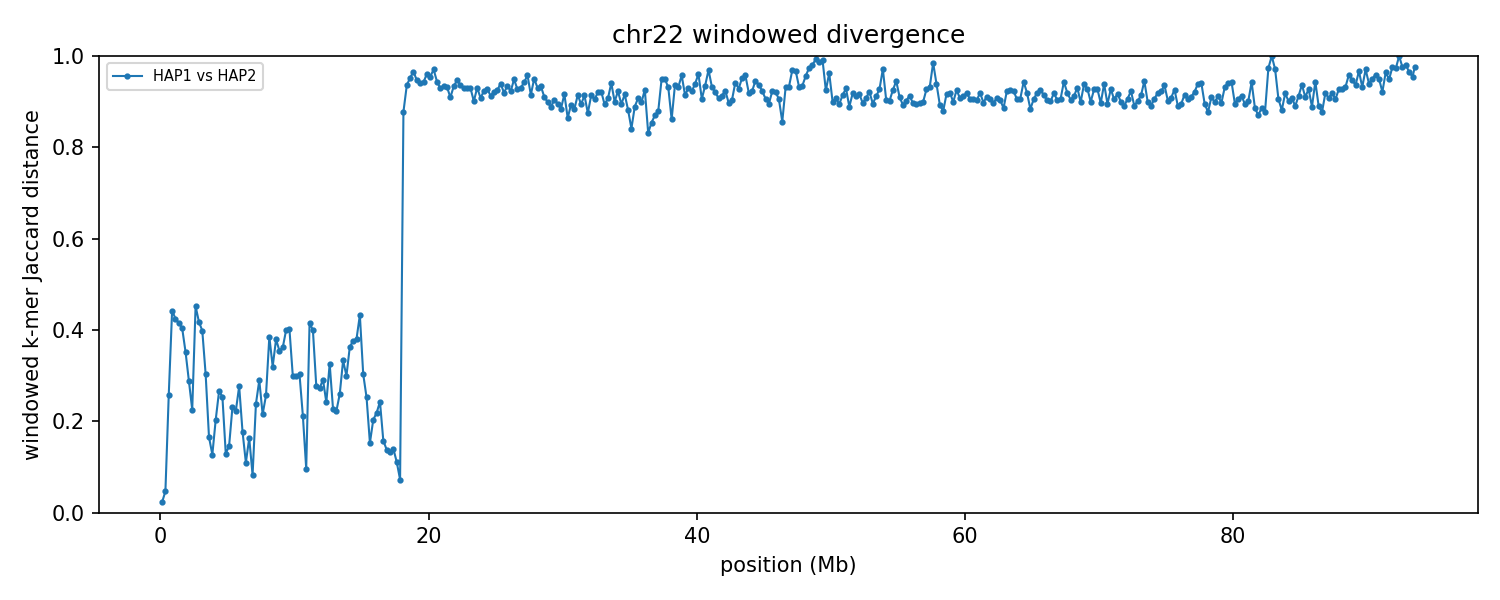

The data file committed next to this chart (first rows):
group	win_start	win_end	unit_a	unit_b	hap_a	hap_b	chrom_a	chrom_b	kmers_a	kmers_b	shared	union	jaccard_distance
chr22	1	250000	HAP1_chr22	HAP2_chr22	HAP1	HAP2	22	22	221388	221718	219026	224080	0.02255
chr22	250001	500000	HAP1_chr22	HAP2_chr22	HAP1	HAP2	22	22	239811	239946	234158	245599	0.04658
chr22	500001	750000	HAP1_chr22	HAP2_chr22	HAP1	HAP2	22	22	216528	235833	192601	259760	0.2585
chr22	750001	1000000	HAP1_chr22	HAP2_chr22	HAP1	HAP2	22	22	186875	212902	143090	256687	0.4426
chr22	1000001	1250000	HAP1_chr22	HAP2_chr22	HAP1	HAP2	22	22	228031	215990	162179	281842	0.4246
chr22	1250001	1500000	HAP1_chr22	HAP2_chr22	HAP1	HAP2	22	22	225598	232946	169196	289348	0.4153
chr22	1500001	1750000	HAP1_chr22	HAP2_chr22	HAP1	HAP2	22	22	241459	228826	175652	294633	0.4038
chr22	1750001	2000000	HAP1_chr22	HAP2_chr22	HAP1	HAP2	22	22	223898	216028	172955	266971	0.3522
chr22	2000001	2250000	HAP1_chr22	HAP2_chr22	HAP1	HAP2	22	22	234390	232729	194296	272823	0.2878
chr22	2250001	2500000	HAP1_chr22	HAP2_chr22	HAP1	HAP2	22	22	243430	243660	212623	274467	0.2253
chr22	2500001	2750000	HAP1_chr22	HAP2_chr22	HAP1	HAP2	22	22	218361	225379	157084	286656	0.452
chr22	2750001	3000000	HAP1_chr22	HAP2_chr22	HAP1	HAP2	22	22	235236	235664	173303	297597	0.4177
chr22	3000001	3250000	HAP1_chr22	HAP2_chr22	HAP1	HAP2	22	22	243338	242182	182352	303168	0.3985
chr22	3250001	3500000	HAP1_chr22	HAP2_chr22	HAP1	HAP2	22	22	230110	226561	187549	269122	0.3031
chr22	3500001	3750000	HAP1_chr22	HAP2_chr22	HAP1	HAP2	22	22	230672	224634	207129	248177	0.1654
chr22	3750001	4000000	HAP1_chr22	HAP2_chr22	HAP1	HAP2	22	22	230983	230735	215192	246526	0.1271
chr22	4000001	4250000	HAP1_chr22	HAP2_chr22	HAP1	HAP2	22	22	240452	234988	210874	264566	0.2029
chr22	4250001	4500000	HAP1_chr22	HAP2_chr22	HAP1	HAP2	22	22	233770	232930	197593	269107	0.2657
chr22	4500001	4750000	HAP1_chr22	HAP2_chr22	HAP1	HAP2	22	22	215289	233701	191828	257162	0.2541
chr22	4750001	5000000	HAP1_chr22	HAP2_chr22	HAP1	HAP2	22	22	234436	234829	218437	250828	0.1291
chr22	5000001	5250000	HAP1_chr22	HAP2_chr22	HAP1	HAP2	22	22	236593	239252	219174	256671	0.1461
chr22	5250001	5500000	HAP1_chr22	HAP2_chr22	HAP1	HAP2	22	22	235633	231763	203122	264274	0.2314
chr22	5500001	5750000	HAP1_chr22	HAP2_chr22	HAP1	HAP2	22	22	228573	236024	203220	261377	0.2225
chr22	5750001	6000000	HAP1_chr22	HAP2_chr22	HAP1	HAP2	22	22	233870	231116	195166	269820	0.2767
chr22	6000001	6250000	HAP1_chr22	HAP2_chr22	HAP1	HAP2	22	22	224630	213846	197910	240566	0.1773
chr22	6250001	6500000	HAP1_chr22	HAP2_chr22	HAP1	HAP2	22	22	222293	222579	209551	235321	0.1095
chr22	6500001	6750000	HAP1_chr22	HAP2_chr22	HAP1	HAP2	22	22	203628	202617	185066	221179	0.1633
chr22	6750001	7000000	HAP1_chr22	HAP2_chr22	HAP1	HAP2	22	22	217990	214530	206994	225526	0.08217
chr22	7000001	7250000	HAP1_chr22	HAP2_chr22	HAP1	HAP2	22	22	213795	215552	185677	243670	0.238
chr22	7250001	7500000	HAP1_chr22	HAP2_chr22	HAP1	HAP2	22	22	231714	225970	190067	267617	0.2898
chr22	7500001	7750000	HAP1_chr22	HAP2_chr22	HAP1	HAP2	22	22	206323	210307	183189	233441	0.2153
chr22	7750001	8000000	HAP1_chr22	HAP2_chr22	HAP1	HAP2	22	22	227677	214949	188737	253889	0.2566
chr22	8000001	8250000	HAP1_chr22	HAP2_chr22	HAP1	HAP2	22	22	209868	210958	160244	260582	0.3851
chr22	8250001	8500000	HAP1_chr22	HAP2_chr22	HAP1	HAP2	22	22	210250	211789	170853	251186	0.3198
chr22	8500001	8750000	HAP1_chr22	HAP2_chr22	HAP1	HAP2	22	22	216710	215359	165485	266584	0.3792
chr22	8750001	9000000	HAP1_chr22	HAP2_chr22	HAP1	HAP2	22	22	211515	213517	166679	258353	0.3548
chr22	9000001	9250000	HAP1_chr22	HAP2_chr22	HAP1	HAP2	22	22	218022	213183	168017	263188	0.3616
chr22	9250001	9500000	HAP1_chr22	HAP2_chr22	HAP1	HAP2	22	22	231885	229577	173147	288315	0.3995
chr22	9500001	9750000	HAP1_chr22	HAP2_chr22	HAP1	HAP2	22	22	206581	208445	155449	259577	0.4011
chr22	9750001	10000000	HAP1_chr22	HAP2_chr22	HAP1	HAP2	22	22	192601	205220	163898	233923	0.2994
chr22	10000001	10250000	HAP1_chr22	HAP2_chr22	HAP1	HAP2	22	22	227730	220279	184626	263383	0.299
chr22	10250001	10500000	HAP1_chr22	HAP2_chr22	HAP1	HAP2	22	22	210909	219011	176602	253318	0.3028
chr22	10500001	10750000	HAP1_chr22	HAP2_chr22	HAP1	HAP2	22	22	233348	236748	207159	262937	0.2121
chr22	10750001	11000000	HAP1_chr22	HAP2_chr22	HAP1	HAP2	22	22	214090	210381	201524	222947	0.09609
chr22	11000001	11250000	HAP1_chr22	HAP2_chr22	HAP1	HAP2	22	22	220729	223271	163641	280359	0.4163
chr22	11250001	11500000	HAP1_chr22	HAP2_chr22	HAP1	HAP2	22	22	215193	213216	160808	267601	0.3991
chr22	11500001	11750000	HAP1_chr22	HAP2_chr22	HAP1	HAP2	22	22	217298	216595	182043	251850	0.2772
chr22	11750001	12000000	HAP1_chr22	HAP2_chr22	HAP1	HAP2	22	22	202152	194093	166875	229370	0.2725
chr22	12000001	12250000	HAP1_chr22	HAP2_chr22	HAP1	HAP2	22	22	187132	186027	154781	218378	0.2912
chr22	12250001	12500000	HAP1_chr22	HAP2_chr22	HAP1	HAP2	22	22	209751	221918	186198	245471	0.2415
chr22	12500001	12750000	HAP1_chr22	HAP2_chr22	HAP1	HAP2	22	22	218406	220698	176852	262252	0.3256
chr22	12750001	13000000	HAP1_chr22	HAP2_chr22	HAP1	HAP2	22	22	205467	202050	177726	229791	0.2266
chr22	13000001	13250000	HAP1_chr22	HAP2_chr22	HAP1	HAP2	22	22	199495	202168	175699	225964	0.2224
chr22	13250001	13500000	HAP1_chr22	HAP2_chr22	HAP1	HAP2	22	22	216698	217822	184865	249655	0.2595
chr22	13500001	13750000	HAP1_chr22	HAP2_chr22	HAP1	HAP2	22	22	207674	204487	164889	247272	0.3332
chr22	13750001	14000000	HAP1_chr22	HAP2_chr22	HAP1	HAP2	22	22	211637	215849	176081	251405	0.2996
chr22	14000001	14250000	HAP1_chr22	HAP2_chr22	HAP1	HAP2	22	22	188804	189243	147143	230904	0.3628
chr22	14250001	14500000	HAP1_chr22	HAP2_chr22	HAP1	HAP2	22	22	210387	213220	162697	260910	0.3764
chr22	14500001	14750000	HAP1_chr22	HAP2_chr22	HAP1	HAP2	22	22	206803	201801	156366	252238	0.3801
chr22	14750001	15000000	HAP1_chr22	HAP2_chr22	HAP1	HAP2	22	22	181812	161695	124364	219143	0.4325
... 315 more rows
